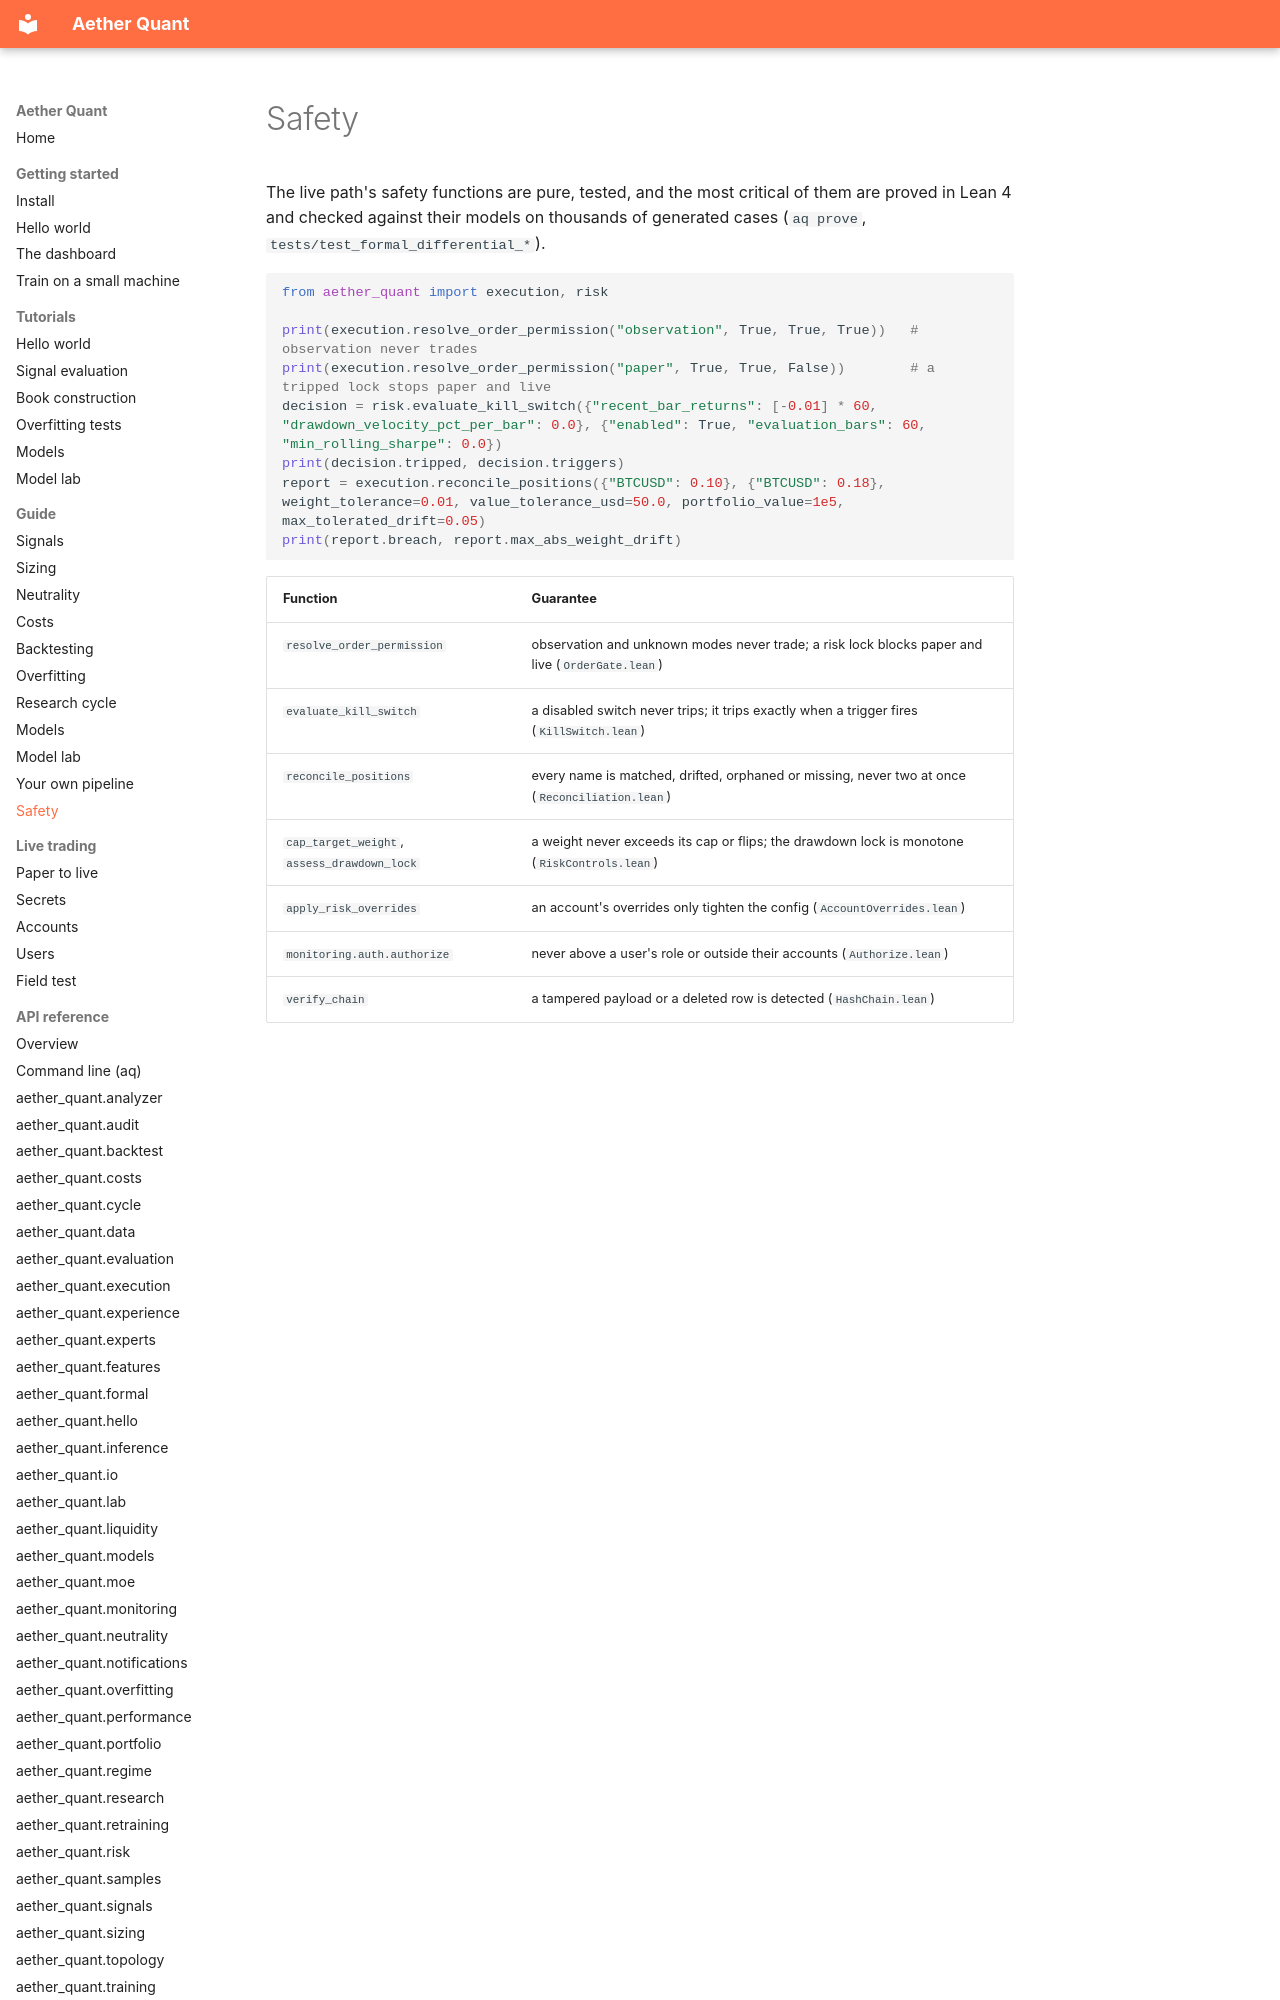

repository: leon1706-lol/Aether-quant · page: guide/safety/index.html · generator: mkdocs

# Safety

The live path's safety functions are pure, tested, and the most critical of them are proved in Lean 4 and checked against their models on thousands of generated cases (`aq prove`, `tests/test_formal_differential_*`).

```python
from aether_quant import execution, risk

print(execution.resolve_order_permission("observation", True, True, True))   # observation never trades
print(execution.resolve_order_permission("paper", True, True, False))        # a tripped lock stops paper and live
decision = risk.evaluate_kill_switch({"recent_bar_returns": [-0.01] * 60, "drawdown_velocity_pct_per_bar": 0.0}, {"enabled": True, "evaluation_bars": 60, "min_rolling_sharpe": 0.0})
print(decision.tripped, decision.triggers)
report = execution.reconcile_positions({"BTCUSD": 0.10}, {"BTCUSD": 0.18}, weight_tolerance=0.01, value_tolerance_usd=50.0, portfolio_value=1e5, max_tolerated_drift=0.05)
print(report.breach, report.max_abs_weight_drift)
```
